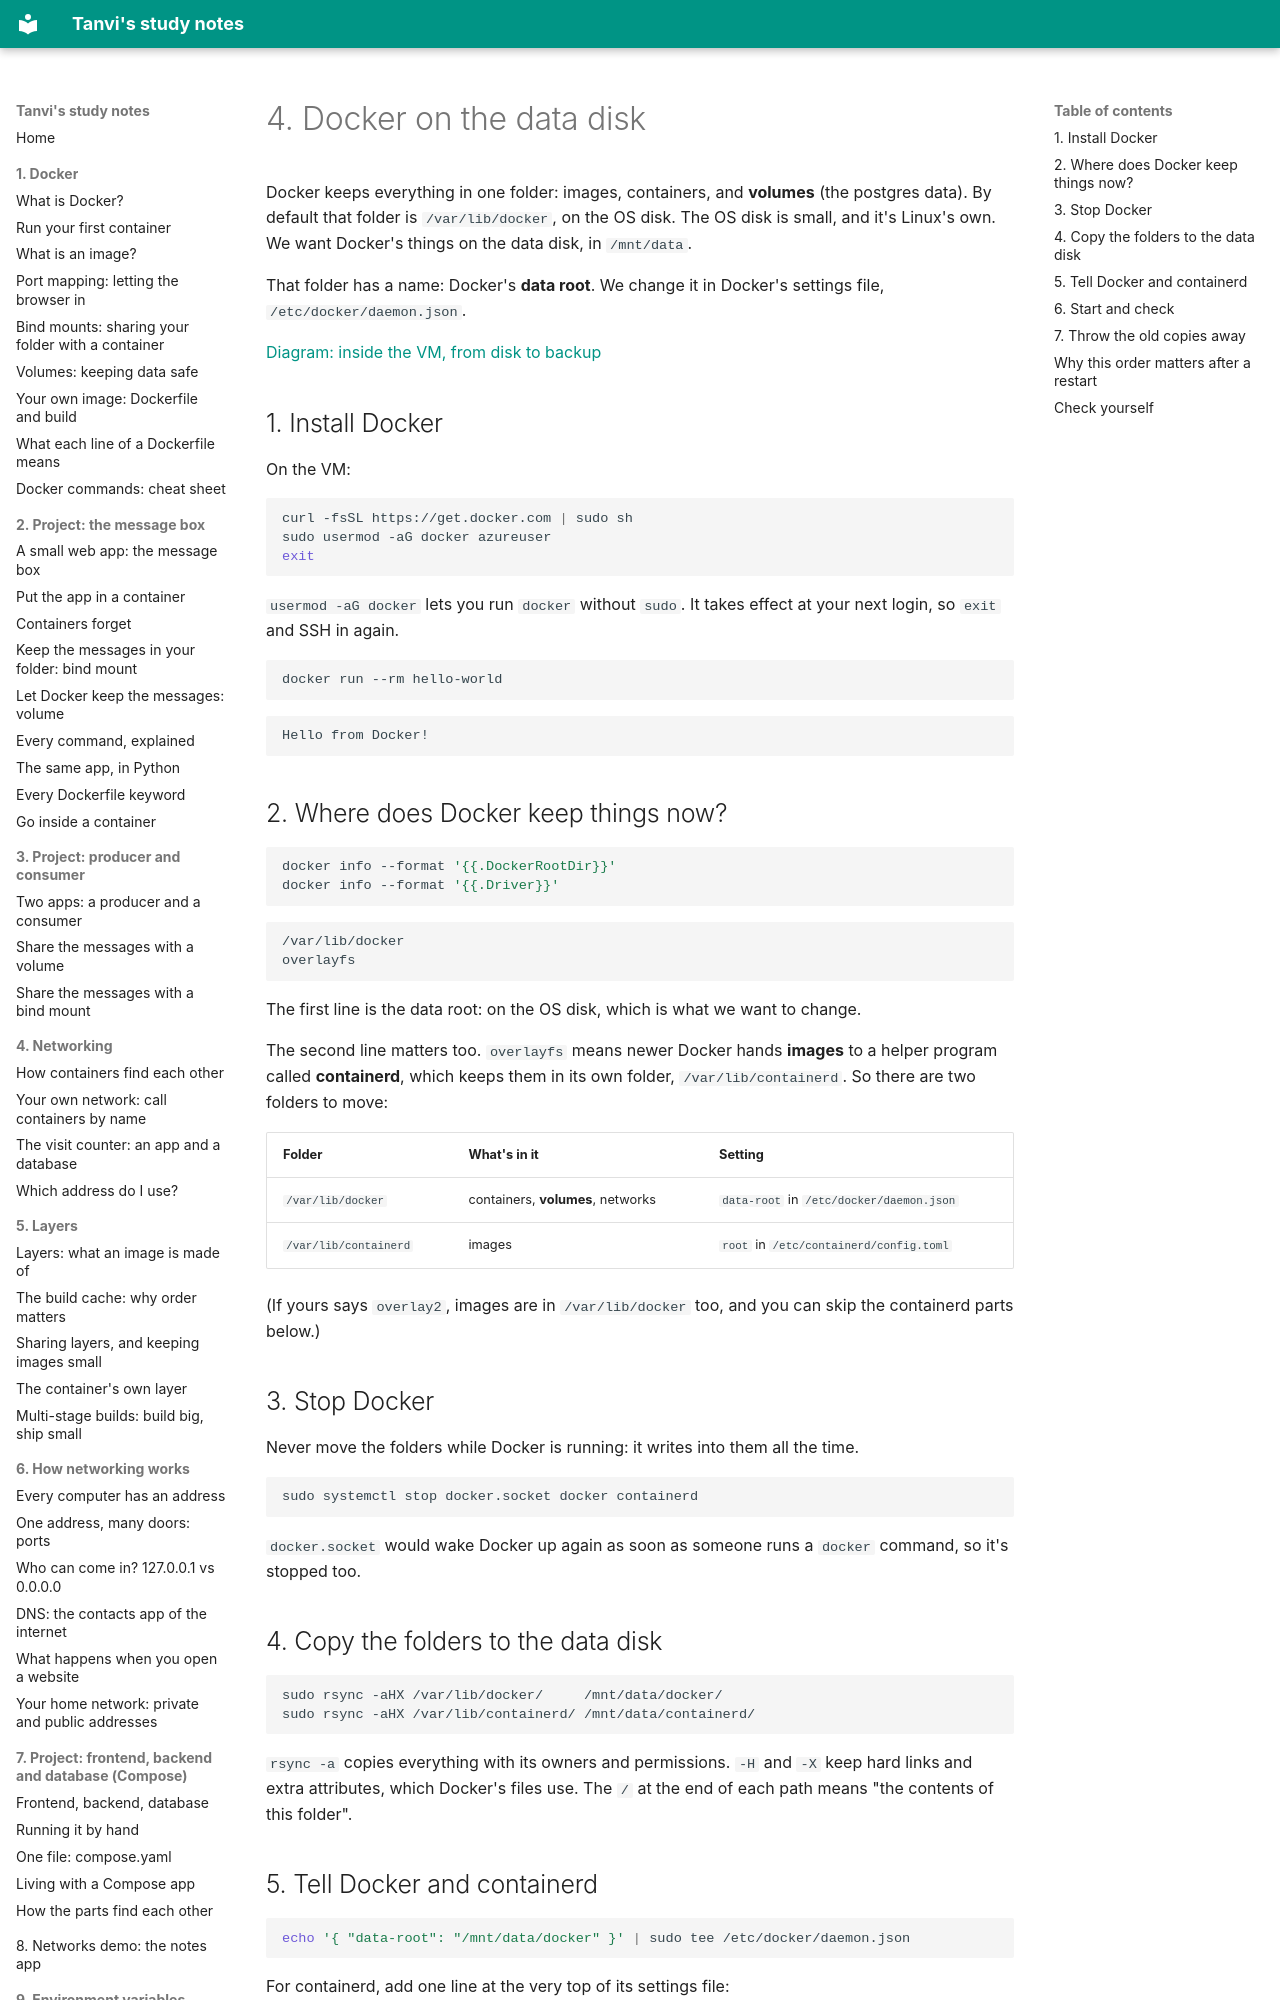

repository: vikraj01/learning · page: 15-azure-stack/04-docker-on-the-data-disk/index.html · generator: mkdocs

# 4. Docker on the data disk

Docker keeps everything in one folder: images, containers, and **volumes** (the postgres data). By default that folder is `/var/lib/docker`, on the OS disk. The OS disk is small, and it's Linux's own. We want Docker's things on the data disk, in `/mnt/data`.

That folder has a name: Docker's **data root**. We change it in Docker's settings file, `/etc/docker/daemon.json`.

[Diagram: inside the VM, from disk to backup](./inside-the-vm.excalidraw)

## 1. Install Docker

On the VM:

```bash
curl -fsSL https://get.docker.com | sudo sh
sudo usermod -aG docker azureuser
exit
```

`usermod -aG docker` lets you run `docker` without `sudo`. It takes effect at your next login, so `exit` and SSH in again.

```bash
docker run --rm hello-world
```

```text
Hello from Docker!
```

## 2. Where does Docker keep things now?

```bash
docker info --format '{{.DockerRootDir}}'
docker info --format '{{.Driver}}'
```

```text
/var/lib/docker
overlayfs
```

The first line is the data root: on the OS disk, which is what we want to change.

The second line matters too. `overlayfs` means newer Docker hands **images** to a helper program called **containerd**, which keeps them in its own folder, `/var/lib/containerd`. So there are two folders to move:

| Folder | What's in it | Setting |
| --- | --- | --- |
| `/var/lib/docker` | containers, **volumes**, networks | `data-root` in `/etc/docker/daemon.json` |
| `/var/lib/containerd` | images | `root` in `/etc/containerd/config.toml` |

(If yours says `overlay2`, images are in `/var/lib/docker` too, and you can skip the containerd parts below.)

## 3. Stop Docker

Never move the folders while Docker is running: it writes into them all the time.

```bash
sudo systemctl stop docker.socket docker containerd
```

`docker.socket` would wake Docker up again as soon as someone runs a `docker` command, so it's stopped too.

## 4. Copy the folders to the data disk

```bash
sudo rsync -aHX /var/lib/docker/     /mnt/data/docker/
sudo rsync -aHX /var/lib/containerd/ /mnt/data/containerd/
```

`rsync -a` copies everything with its owners and permissions. `-H` and `-X` keep hard links and extra attributes, which Docker's files use. The `/` at the end of each path means "the contents of this folder".
